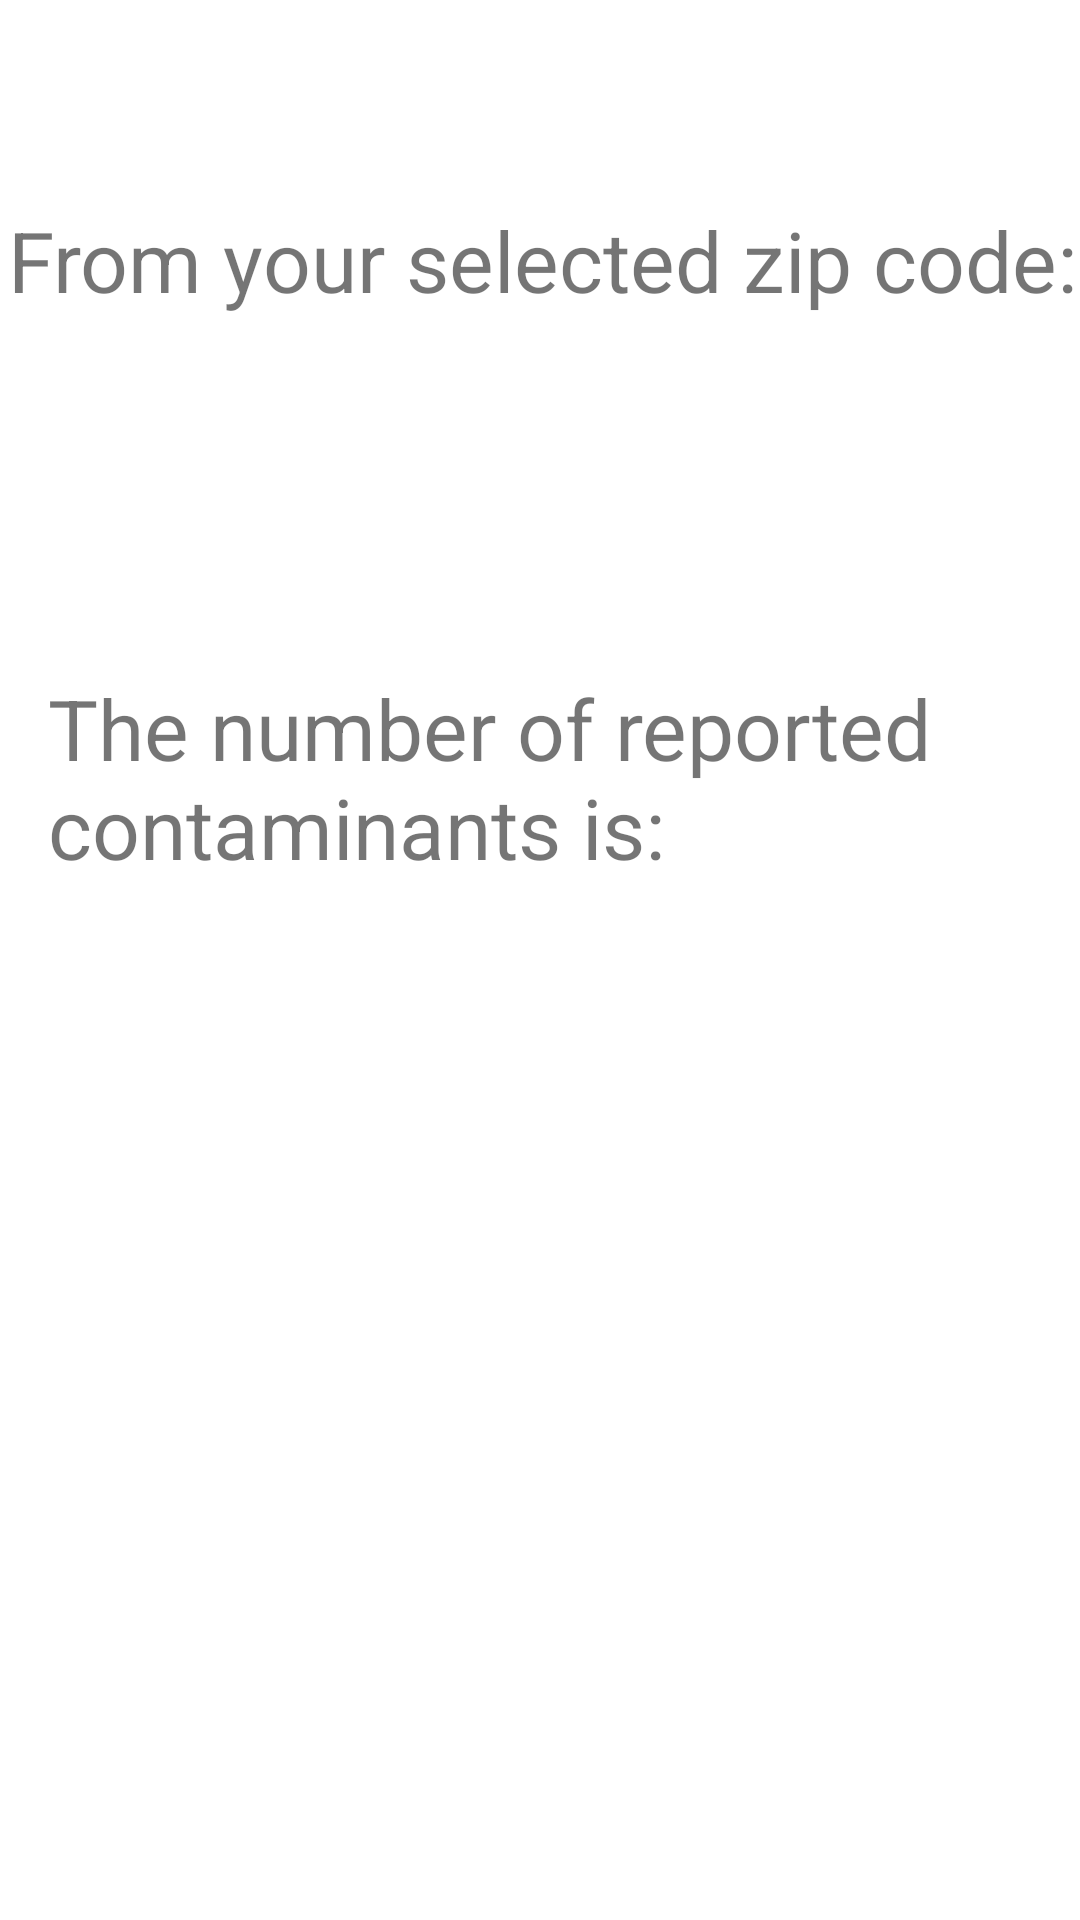

Android layout source for this screen:
<!-- AndroidManifest.xml: application theme Theme.WaterQualityApp -->
<!-- res/layout/fragment_level_contaminants.xml -->
<?xml version="1.0" encoding="utf-8"?>
<android.support.constraint.ConstraintLayout xmlns:android="http://schemas.android.com/apk/res/android"
    xmlns:app="http://schemas.android.com/apk/res-auto"
    xmlns:tools="http://schemas.android.com/tools"
    android:id="@+id/contaminant_container"
    android:layout_width="match_parent"
    android:layout_height="match_parent"
    android:background="@color/white"
    tools:context=".LevelContaminants">

    <TextView
        android:id="@+id/selected2"
        android:layout_width="wrap_content"
        android:layout_height="wrap_content"
        android:layout_marginStart="16dp"
        android:layout_marginLeft="16dp"
        android:layout_marginTop="68dp"
        android:layout_marginEnd="16dp"
        android:layout_marginRight="16dp"
        android:text="@string/from_your_selected_zip_code"
        android:textSize="28sp"
        app:layout_constraintEnd_toEndOf="parent"
        app:layout_constraintHorizontal_bias="0.48"
        app:layout_constraintStart_toStartOf="parent"
        app:layout_constraintTop_toTopOf="parent" />

    <TextView
        android:id="@+id/zip_code"
        android:layout_width="295dp"
        android:layout_height="61dp"
        android:textSize="48sp"
        app:layout_constraintBottom_toTopOf="@+id/contaminant_amount"
        app:layout_constraintEnd_toEndOf="parent"
        app:layout_constraintHorizontal_bias="0.643"
        app:layout_constraintStart_toStartOf="parent"
        app:layout_constraintTop_toTopOf="parent"
        app:layout_constraintVertical_bias="0.79" />

    <TextView
        android:id="@+id/contaminant_amount"
        android:layout_width="wrap_content"
        android:layout_height="wrap_content"
        android:layout_marginStart="16dp"
        android:layout_marginLeft="16dp"
        android:layout_marginTop="224dp"
        android:layout_marginEnd="16dp"
        android:layout_marginRight="16dp"
        android:text="@string/contaminant_number"
        android:textSize="28sp"
        app:layout_constraintEnd_toEndOf="parent"
        app:layout_constraintHorizontal_bias="0.0"
        app:layout_constraintStart_toStartOf="parent"
        app:layout_constraintTop_toTopOf="parent" />

    <TextView
        android:id="@+id/contaminants"
        android:layout_width="wrap_content"
        android:layout_height="wrap_content"
        android:layout_marginStart="16dp"
        android:layout_marginLeft="16dp"
        android:layout_marginEnd="16dp"
        android:layout_marginRight="16dp"
        android:textSize="48sp"
        app:layout_constraintEnd_toEndOf="parent"
        app:layout_constraintHorizontal_bias="0.498"
        app:layout_constraintStart_toStartOf="parent"
        app:layout_constraintTop_toBottomOf="@+id/contaminant_amount" />
</android.support.constraint.ConstraintLayout>
<!-- resources referenced by this layout -->
<resources>
  <color name="white">#FFFFFFFF</color>
  <string name="contaminant_number">The number of reported contaminants is:</string>
  <string name="from_your_selected_zip_code">From your selected zip code:</string>
  <style name="Theme.WaterQualityApp" parent="Theme.AppCompat.Light.NoActionBar">
          
          <item name="colorPrimary">@color/purple_500</item>
          <item name="colorPrimaryDark">@color/purple_700</item>
          <item name="colorAccent">@color/teal_200</item>
          
          <item name="windowActionBar">false</item>
          <item name="windowNoTitle">true</item>
      </style>
  <color name="purple_500">#FF6200EE</color>
  <color name="purple_700">#FF3700B3</color>
  <color name="teal_200">#FF03DAC5</color>
</resources>
